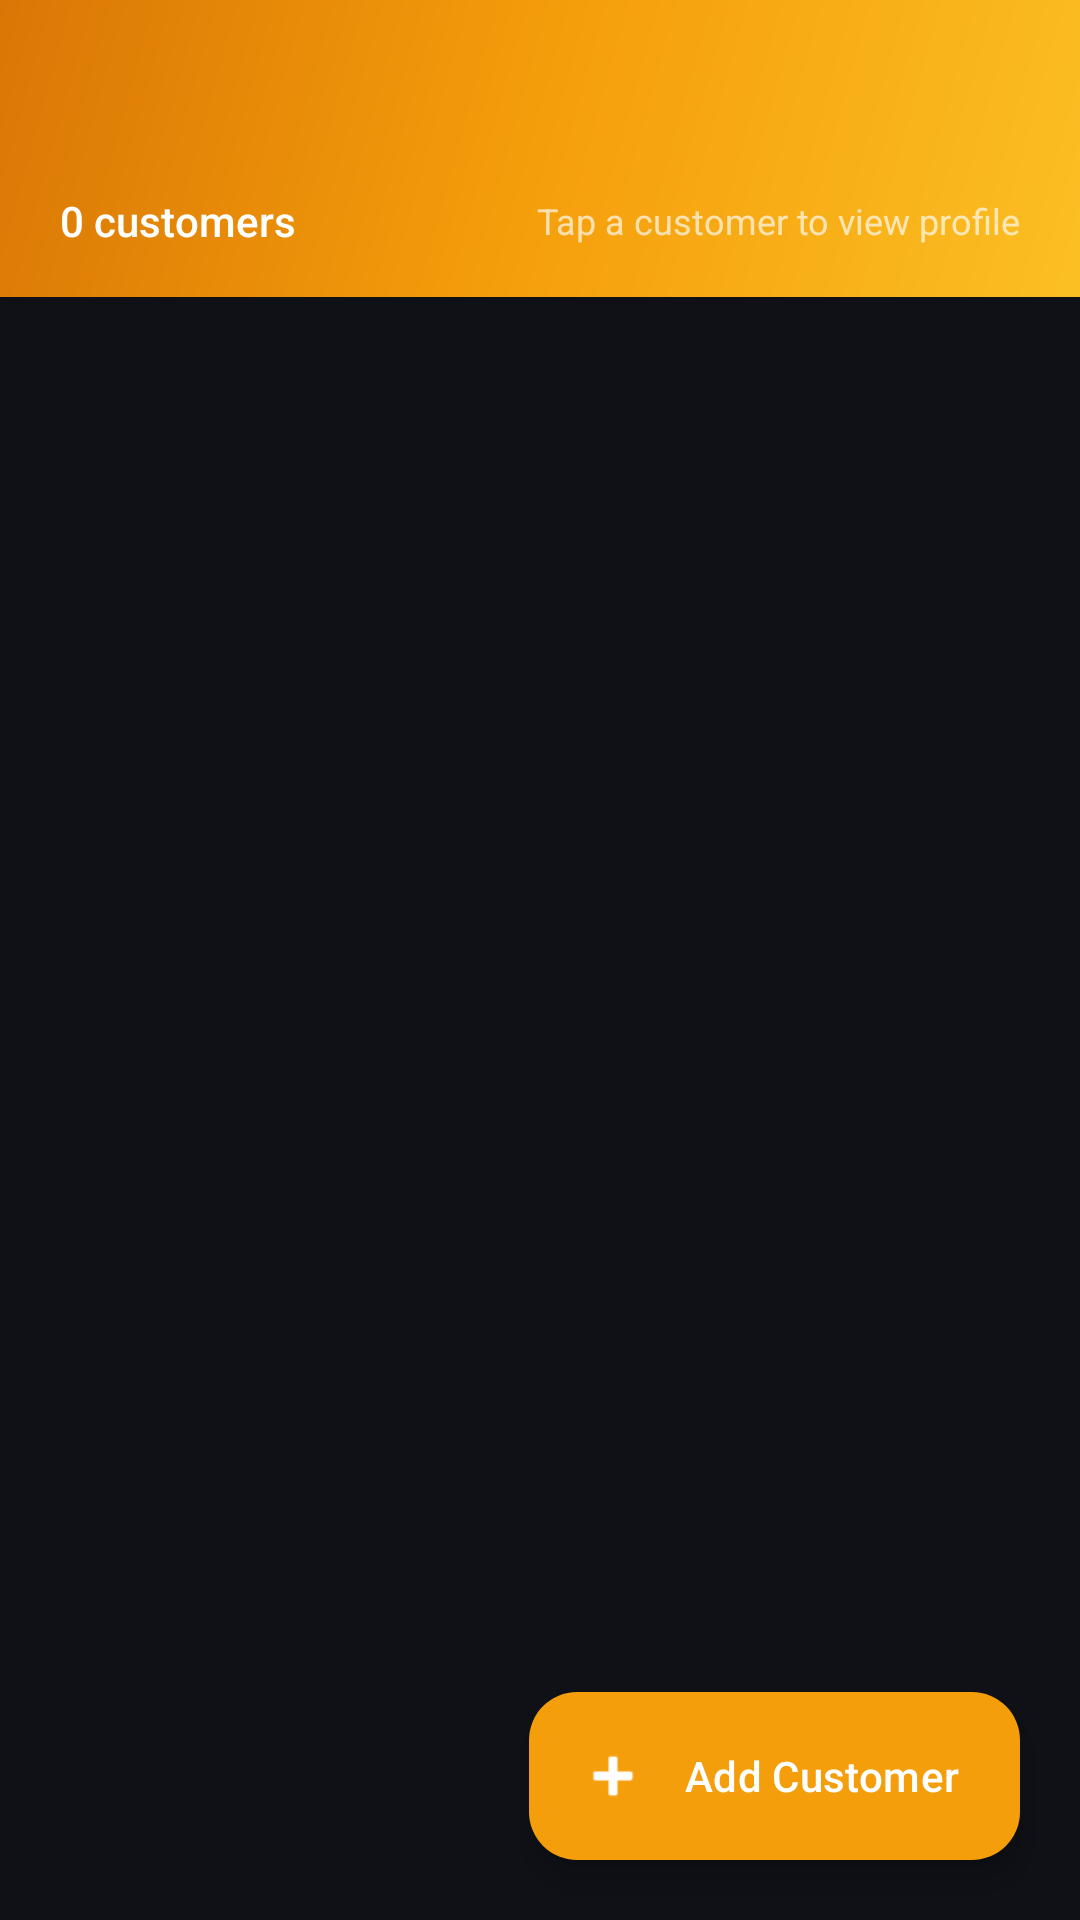

Android layout source for this screen:
<!-- AndroidManifest.xml: application theme Theme.Cliently -->
<!-- res/layout/activity_customer_list.xml -->
<?xml version="1.0" encoding="utf-8"?>
<androidx.coordinatorlayout.widget.CoordinatorLayout
    xmlns:android="http://schemas.android.com/apk/res/android"
    xmlns:app="http://schemas.android.com/apk/res-auto"
    android:layout_width="match_parent"
    android:layout_height="match_parent"
    android:background="@color/bg_dark">

    <com.google.android.material.appbar.AppBarLayout
        android:id="@+id/appBarLayout"
        android:layout_width="match_parent"
        android:layout_height="wrap_content"
        android:background="@drawable/bg_gradient_header"
        android:fitsSystemWindows="true"
        app:elevation="0dp">

        <androidx.appcompat.widget.Toolbar
            android:id="@+id/toolbar"
            android:layout_width="match_parent"
            android:layout_height="?attr/actionBarSize"
            app:titleTextColor="@color/white"
            app:subtitleTextColor="#BBFFFFFF"/>

        
        <LinearLayout
            android:layout_width="match_parent"
            android:layout_height="wrap_content"
            android:orientation="horizontal"
            android:paddingStart="20dp"
            android:paddingEnd="20dp"
            android:paddingBottom="16dp"
            android:gravity="center_vertical">

            <TextView
                android:id="@+id/tvCustomerCount"
                android:layout_width="0dp"
                android:layout_height="wrap_content"
                android:layout_weight="1"
                android:text="0 customers"
                android:textColor="@color/white"
                android:textSize="14sp"
                android:fontFamily="sans-serif-medium"/>

            <TextView
                android:layout_width="wrap_content"
                android:layout_height="wrap_content"
                android:text="Tap a customer to view profile"
                android:textColor="#AAFFFFFF"
                android:textSize="12sp"/>
        </LinearLayout>
    </com.google.android.material.appbar.AppBarLayout>

    
    <LinearLayout
        android:id="@+id/layoutEmpty"
        android:layout_width="match_parent"
        android:layout_height="match_parent"
        android:orientation="vertical"
        android:gravity="center"
        android:visibility="gone"
        app:layout_behavior="@string/appbar_scrolling_view_behavior">

        <TextView
            android:layout_width="wrap_content"
            android:layout_height="wrap_content"
            android:text="👥"
            android:textSize="64sp"/>

        <TextView
            android:layout_width="wrap_content"
            android:layout_height="wrap_content"
            android:text="No Customers Yet"
            android:textSize="20sp"
            android:textColor="@color/text_primary"
            android:fontFamily="sans-serif-black"
            android:layout_marginTop="16dp"/>

        <TextView
            android:layout_width="wrap_content"
            android:layout_height="wrap_content"
            android:text="Tap + to add your first customer"
            android:textSize="14sp"
            android:textColor="@color/text_secondary"
            android:layout_marginTop="8dp"/>
    </LinearLayout>

    <androidx.recyclerview.widget.RecyclerView
        android:id="@+id/rvCustomers"
        android:layout_width="match_parent"
        android:layout_height="match_parent"
        android:clipToPadding="false"
        android:paddingTop="8dp"
        android:paddingBottom="80dp"
        app:layout_behavior="@string/appbar_scrolling_view_behavior"/>

    <com.google.android.material.floatingactionbutton.ExtendedFloatingActionButton
        android:id="@+id/fabAddCustomer"
        android:layout_width="wrap_content"
        android:layout_height="wrap_content"
        android:layout_gravity="bottom|end"
        android:layout_margin="20dp"
        android:text="Add Customer"
        app:icon="@android:drawable/ic_input_add"
        app:backgroundTint="@color/yellow_500"
        android:textColor="@color/white"
        app:iconTint="@color/white"/>

</androidx.coordinatorlayout.widget.CoordinatorLayout>
<!-- resources referenced by this layout -->
<resources>
  <color name="bg_dark">#0F1117</color>
  <color name="text_primary">#F1F5F9</color>
  <color name="text_secondary">#94A3B8</color>
  <color name="white">#FFFFFFFF</color>
  <color name="yellow_500">#F59E0B</color>
  <!-- drawable bg_gradient_header (drawable) -->
  <shape xmlns:android="http://schemas.android.com/apk/res/android"
      android:shape="rectangle">
      <gradient
          android:startColor="#FBBF24"
          android:centerColor="#F59E0B"
          android:endColor="#D97706"
          android:angle="135"
          android:type="linear"/>
  </shape>
  <style name="Theme.Cliently" parent="Base.Theme.Cliently" />
  <style name="Base.Theme.Cliently" parent="Theme.Material3.Dark.NoActionBar">
          <item name="colorPrimary">@color/yellow_500</item>
          <item name="colorPrimaryVariant">@color/yellow_700</item>
          <item name="colorOnPrimary">@color/white</item>
          <item name="colorSurface">@color/card_bg</item>
          <item name="colorOnSurface">@color/text_primary</item>
          <item name="android:windowBackground">@color/bg_dark</item>
          <item name="android:statusBarColor">@color/yellow_700</item>
          <item name="android:navigationBarColor">@color/bg_dark</item>
      </style>
  <color name="yellow_700">#D97706</color>
  <color name="card_bg">#1A1F2E</color>
</resources>
